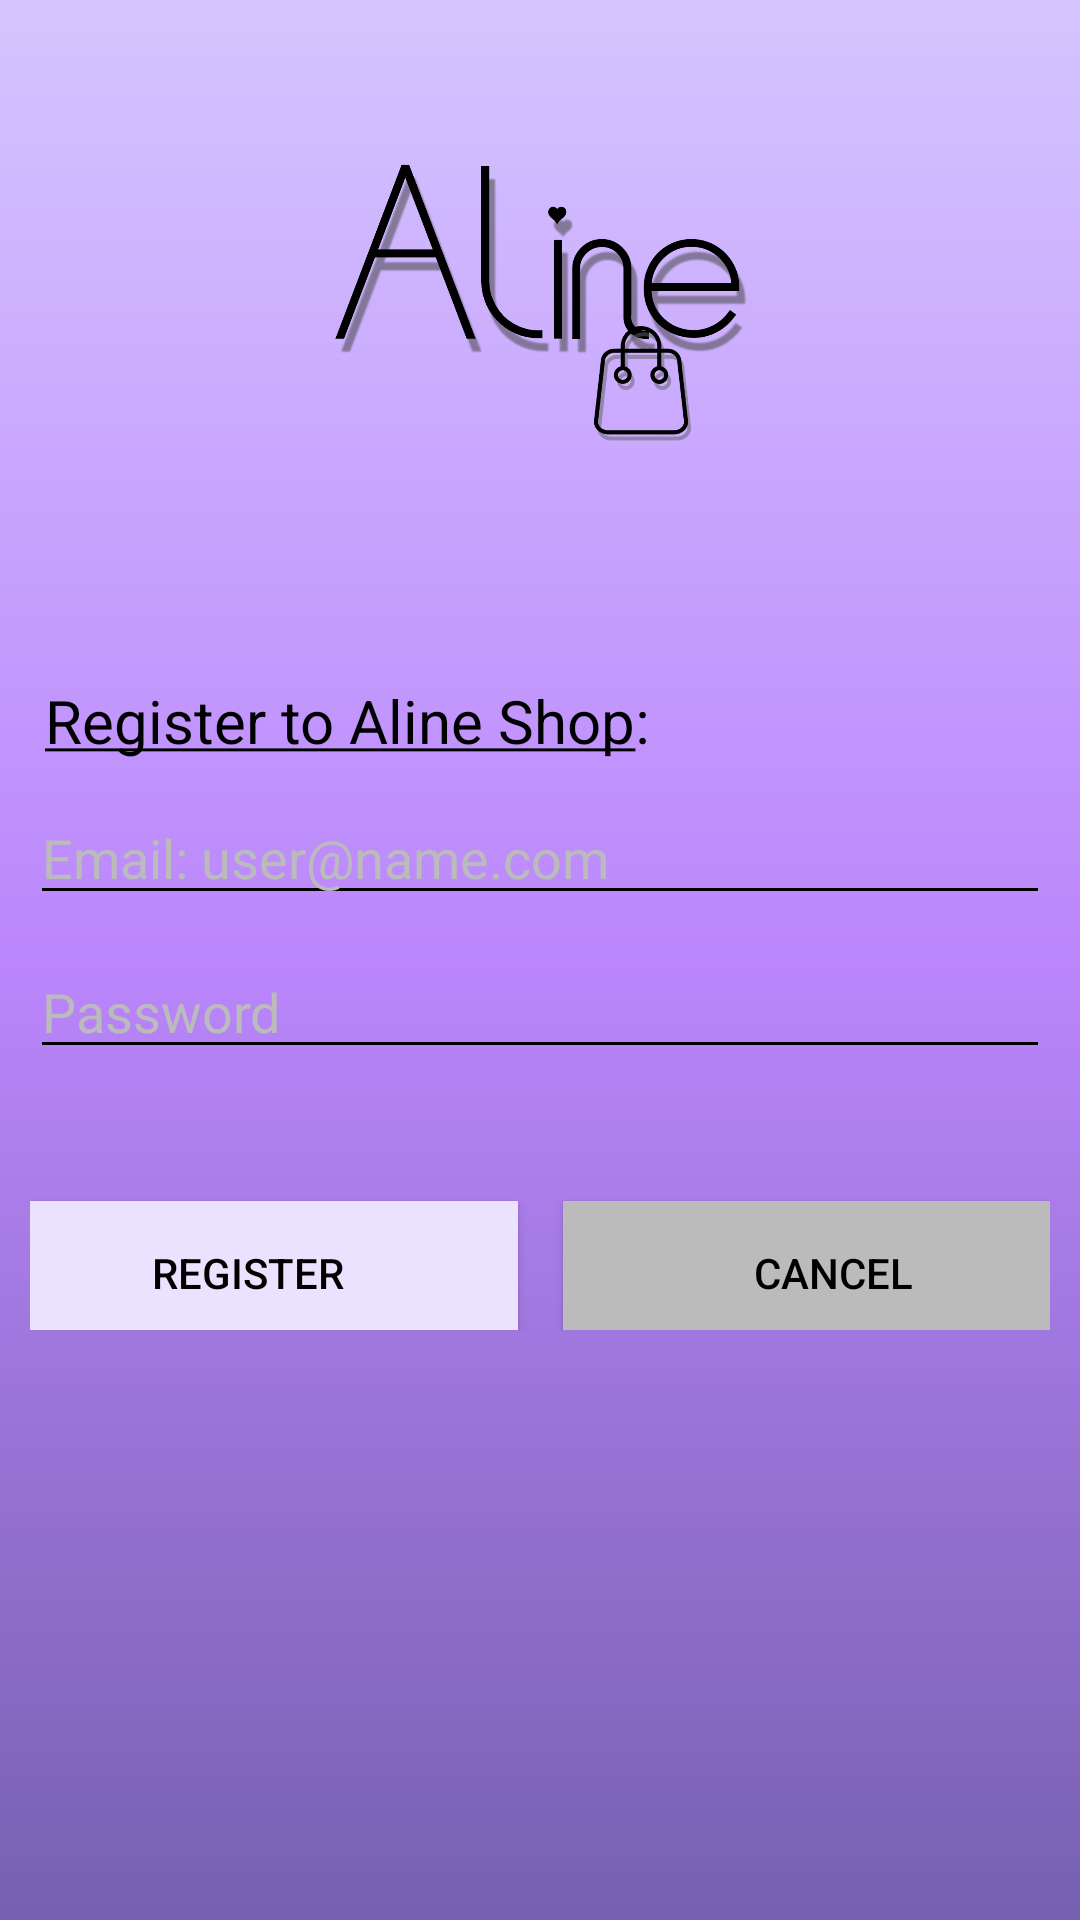

Android layout source for this screen:
<!-- AndroidManifest.xml: application theme Theme.AlineShop -->
<!-- res/layout/activity_register.xml -->
<?xml version="1.0" encoding="utf-8"?>
<RelativeLayout xmlns:android="http://schemas.android.com/apk/res/android"
    xmlns:app="http://schemas.android.com/apk/res-auto"
    xmlns:tools="http://schemas.android.com/tools"
    android:layout_width="match_parent"
    android:layout_height="match_parent"
    tools:context=".RegisterActivity"
    android:background="@drawable/general_bg"
    android:gravity="center"
    android:padding="10dp">

    <ImageView
        android:id="@+id/logoImageIV"
        android:layout_width="match_parent"
        android:layout_height="150dp"
        android:layout_centerHorizontal="true"
        android:layout_marginTop="-180dp"
        android:layout_marginBottom="30dp"
        android:src="@drawable/aline_logo_foreground_with_shopping_bag" />

    <TextView
        android:id="@+id/registerTV"
        android:layout_width="match_parent"
        android:layout_height="wrap_content"
        android:layout_below="@id/logoImageIV"
        android:layout_marginTop="30dp"
        android:layout_marginBottom="10dp"
        android:paddingStart="5dp"
        android:paddingEnd="5dp"
        android:text="@string/registerTxt"
        android:textColor="@color/black"
        android:textSize="20dp" />

    <EditText
        android:id="@+id/emailET"
        android:layout_width="match_parent"
        android:layout_height="wrap_content"
        android:layout_below="@+id/registerTV"
        android:hint="@string/hintEmail"
        android:inputType="textEmailAddress"
        android:singleLine="true"
        android:textColor="@color/textColor"
        android:textColorHint="@color/hintText" />

    <EditText
        android:id="@+id/passwordET"
        android:layout_width="match_parent"
        android:layout_height="wrap_content"
        android:layout_below="@id/emailET"
        android:layout_marginTop="10dp"
        android:hint="Password"
        android:inputType="textPassword"
        android:singleLine="true"
        android:textColor="@color/textColor"
        android:textColorHint="@color/hintText" />

    <TextView
        android:id="@+id/errorMessageTV"
        android:layout_width="match_parent"
        android:layout_height="wrap_content"
        android:layout_below="@id/passwordET"
        android:layout_marginTop="10dp"
        android:text=""
        android:paddingStart="5dp"
        android:paddingEnd="5dp"
        android:textColor="@color/red" />

    <LinearLayout
        android:layout_width="match_parent"
        android:layout_height="wrap_content"
        android:gravity="center"
        android:layout_below="@id/errorMessageTV">

        <Button
            android:id="@+id/registerBtn"
            android:layout_width="180dp"
            android:layout_height="wrap_content"
            android:layout_marginTop="10dp"
            android:background="@color/p_offwhite"
            android:text="@string/register"
            android:textColor="@color/black" />

        <Button
            android:id="@+id/cancelBtn"
            android:layout_width="180dp"
            android:layout_height="wrap_content"
            android:layout_marginStart="15dp"
            android:layout_marginTop="10dp"
            android:background="@color/light_grey"
            android:text="@string/cancel"
            android:textColor="@color/black" />
    </LinearLayout>

</RelativeLayout>
<!-- resources referenced by this layout -->
<resources>
  <color name="black">#FF000000</color>
  <color name="hintText">@color/light_grey</color>
  <color name="light_grey">#BCBBBB</color>
  <color name="p_offwhite">#ffeae2ff</color>
  <color name="red">#FF0000</color>
  <color name="textColor">@color/black</color>
  <!-- drawable aline_logo_foreground_with_shopping_bag: png bitmap (drawable, 160996 bytes) -->
  <!-- drawable general_bg (drawable-v24) -->
  <?xml version="1.0" encoding="utf-8"?>
  <shape xmlns:android="http://schemas.android.com/apk/res/android"  android:shape="rectangle">
  <gradient android:startColor="@color/p_purple_darker"
      android:endColor="@color/p_purple_lighter"
      android:centerColor="@color/p_purple_main"
      android:type="linear"
      android:angle="90" />
  </shape>
  <string name="cancel">Cancel</string>
  <string name="hintEmail">Email: user@name.com</string>
  <string name="register">Register</string>
  <string name="registerTxt"><u>Register to Aline Shop</u>:</string>
  <style name="Theme.AlineShop" parent="Theme.AppCompat.NoActionBar">
          
          <item name="colorPrimaryVariant">@color/p_purple_main</item>
          <item name="colorOnPrimary">@color/white</item>
          
          <item name="colorSecondary">@color/p_purple_darker</item>
          <item name="colorSecondaryVariant">@color/p_purple_lighter</item>
          <item name="colorOnSecondary">@color/black</item>
          
          <item name="android:statusBarColor" tools:targetApi="l">?attr/colorPrimaryVariant</item>
          
          <item name="colorPrimary">@color/colorPrimary</item>
          <item name="colorPrimaryDark">@color/colorPrimaryDark</item>
          <item name="colorAccent">@color/colorAccent</item>
          <item name="colorControlNormal">@color/black</item>
      </style>
  <color name="p_purple_darker">#FF7660B0</color>
  <color name="p_purple_lighter">#ffd5c5ff</color>
  <color name="p_purple_main">#FFBB86FC</color>
  <color name="white">#FFFFFFFF</color>
  <color name="colorPrimary">@color/p_purple_main</color>
  <color name="colorPrimaryDark">@color/p_purple_darker</color>
  <color name="colorAccent">@color/p_purple_lighter</color>
</resources>
